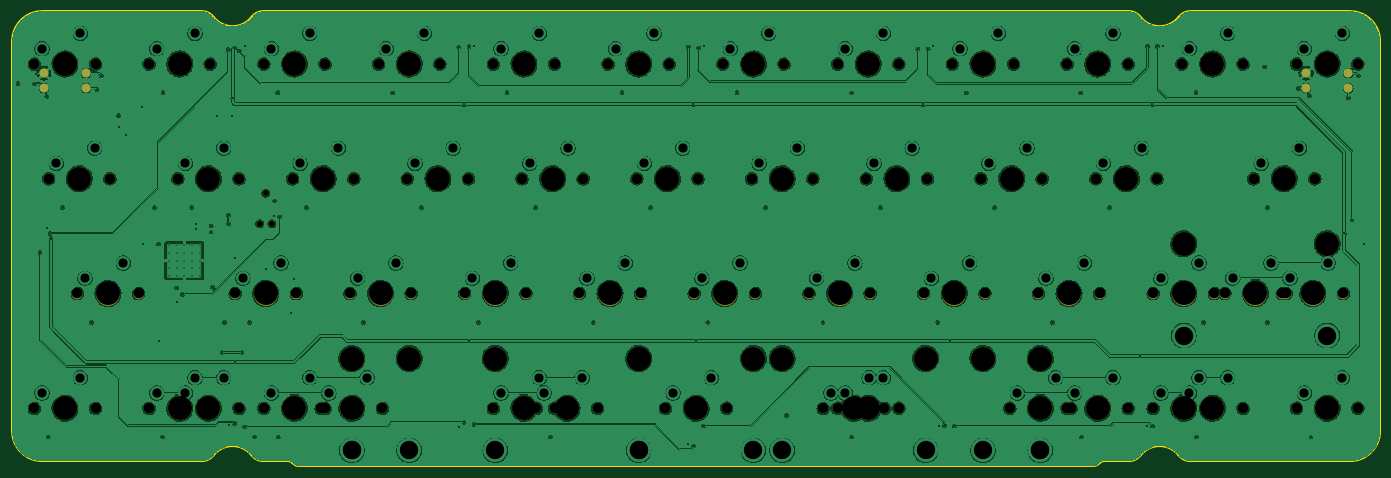
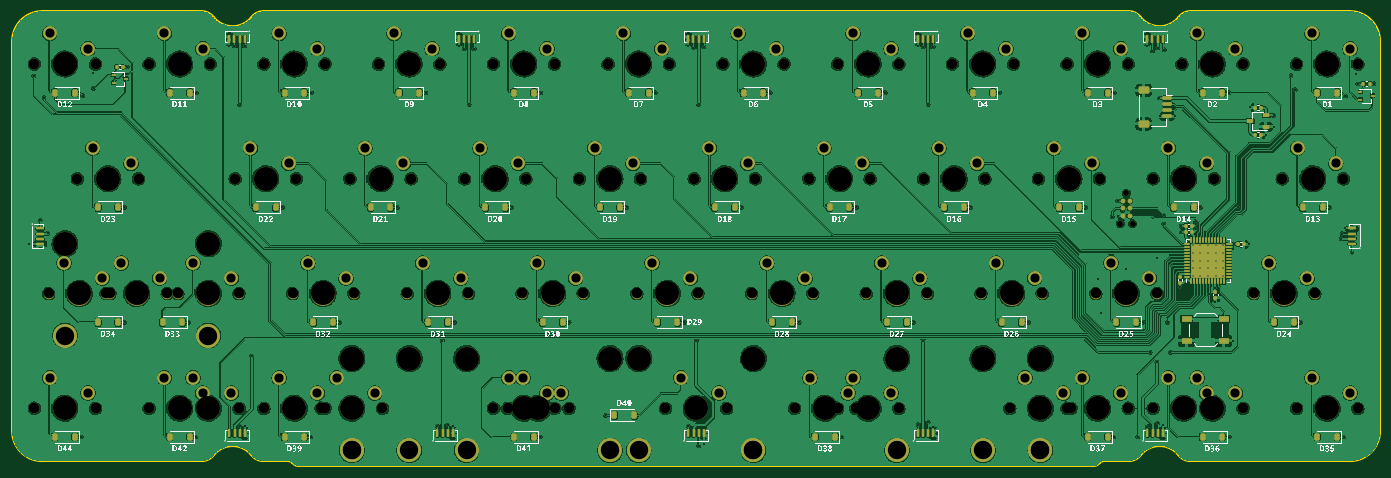
Circuit board: 13 layer files. Board 227.1 x 75.5 mm.
- bottom_copper: Koneko40Stagger-CuBottom.gbr (929937 bytes)
- inner_copper: Koneko40Stagger-CuIn1.gbr (660589 bytes)
- inner_copper: Koneko40Stagger-CuIn2.gbr (647690 bytes)
- top_copper: Koneko40Stagger-CuTop.gbr (661806 bytes)
- outline: Koneko40Stagger-EdgeCuts.gbr (2722 bytes)
- bottom_mask: Koneko40Stagger-MaskBottom.gbr (19181 bytes)
- top_mask: Koneko40Stagger-MaskTop.gbr (6671 bytes)
- drill: Koneko40Stagger-NPTH.drl (3108 bytes)
- drill: Koneko40Stagger-PTH.drl (4769 bytes)
- paste: Koneko40Stagger-PasteBottom.gbr (10066 bytes)
- paste: Koneko40Stagger-PasteTop.gbr (498 bytes)
- bottom_silk: Koneko40Stagger-SilkBottom.gbr (642274 bytes)
- top_silk: Koneko40Stagger-SilkTop.gbr (6681 bytes)

=== bottom_copper: Koneko40Stagger-CuBottom.gbr (929937 bytes, source omitted) ===
=== inner_copper: Koneko40Stagger-CuIn1.gbr (660589 bytes, source omitted) ===
=== inner_copper: Koneko40Stagger-CuIn2.gbr (647690 bytes, source omitted) ===
=== top_copper: Koneko40Stagger-CuTop.gbr (661806 bytes, source omitted) ===
=== outline: Koneko40Stagger-EdgeCuts.gbr ===
%TF.GenerationSoftware,KiCad,Pcbnew,7.0.6-7.0.6~ubuntu23.04.1*%
%TF.CreationDate,2023-08-05T22:50:07-04:00*%
%TF.ProjectId,Koneko40Stagger,4b6f6e65-6b6f-4343-9053-746167676572,rev?*%
%TF.SameCoordinates,Original*%
%TF.FileFunction,Profile,NP*%
%FSLAX46Y46*%
G04 Gerber Fmt 4.6, Leading zero omitted, Abs format (unit mm)*
G04 Created by KiCad (PCBNEW 7.0.6-7.0.6~ubuntu23.04.1) date 2023-08-05 22:50:07*
%MOMM*%
%LPD*%
G01*
G04 APERTURE LIST*
%TA.AperFunction,Profile*%
%ADD10C,0.250000*%
%TD*%
G04 APERTURE END LIST*
D10*
X232185408Y-101872837D02*
G75*
G03*
X225879592Y-101872837I-3152908J-2461537D01*
G01*
X225879592Y-29095913D02*
G75*
G03*
X232185408Y-29095913I3152908J2461537D01*
G01*
X85996714Y-103634375D02*
X218168286Y-103634375D01*
X78285408Y-101872837D02*
G75*
G03*
X71979592Y-101872837I-3152908J-2461537D01*
G01*
X80255975Y-102834375D02*
X84368286Y-102834375D01*
X71979586Y-29095918D02*
G75*
G03*
X70009025Y-28134375I-1970486J-1538282D01*
G01*
X265632500Y-97834375D02*
X265632500Y-33134375D01*
X219796714Y-102834375D02*
X223909025Y-102834375D01*
X234155975Y-28134408D02*
G75*
G03*
X232185409Y-29095913I-175J-2499692D01*
G01*
X225879613Y-29095897D02*
G75*
G03*
X223909025Y-28134375I-1970713J-1538803D01*
G01*
X223909025Y-102834404D02*
G75*
G03*
X225879592Y-101872837I-25J2500004D01*
G01*
X219796714Y-102834351D02*
G75*
G03*
X219089607Y-103127268I86J-1000149D01*
G01*
X85075393Y-103127268D02*
X85289607Y-103341482D01*
X43532500Y-28134370D02*
G75*
G03*
X38532500Y-33134375I-10J-4999990D01*
G01*
X70009025Y-28134375D02*
X43532500Y-28134375D01*
X223909025Y-28134375D02*
X80255975Y-28134375D01*
X85075405Y-103127256D02*
G75*
G03*
X84368286Y-102834375I-707105J-707144D01*
G01*
X232185402Y-101872841D02*
G75*
G03*
X234155975Y-102834375I1970698J1538741D01*
G01*
X260632500Y-102834400D02*
G75*
G03*
X265632500Y-97834375I-100J5000100D01*
G01*
X219089607Y-103127268D02*
X218875393Y-103341482D01*
X70009025Y-102834406D02*
G75*
G03*
X71979592Y-101872837I-125J2500206D01*
G01*
X234155975Y-102834375D02*
X260632500Y-102834375D01*
X218168286Y-103634372D02*
G75*
G03*
X218875392Y-103341481I14J999972D01*
G01*
X38532525Y-97834375D02*
G75*
G03*
X43532500Y-102834375I4999975J-25D01*
G01*
X260632500Y-28134375D02*
X234155975Y-28134375D01*
X80255975Y-28134406D02*
G75*
G03*
X78285409Y-29095913I-75J-2499894D01*
G01*
X78285430Y-101872820D02*
G75*
G03*
X80255975Y-102834375I1970470J1538220D01*
G01*
X38532500Y-33134375D02*
X38532500Y-97834375D01*
X71979592Y-29095913D02*
G75*
G03*
X78285408Y-29095913I3152908J2461537D01*
G01*
X43532500Y-102834375D02*
X70009025Y-102834375D01*
X85289605Y-103341484D02*
G75*
G03*
X85996714Y-103634375I707095J707084D01*
G01*
X265632525Y-33134375D02*
G75*
G03*
X260632500Y-28134375I-4999925J75D01*
G01*
M02*

=== bottom_mask: Koneko40Stagger-MaskBottom.gbr (19181 bytes, source omitted) ===
=== top_mask: Koneko40Stagger-MaskTop.gbr (6671 bytes, source omitted) ===
=== drill: Koneko40Stagger-NPTH.drl ===
M48
; DRILL file {KiCad 7.0.6-7.0.6~ubuntu23.04.1} date Sat 05 Aug 2023 10:50:07 PM EDT
; FORMAT={-:-/ absolute / inch / decimal}
; #@! TF.CreationDate,2023-08-05T22:50:07-04:00
; #@! TF.GenerationSoftware,Kicad,Pcbnew,7.0.6-7.0.6~ubuntu23.04.1
; #@! TF.FileFunction,NonPlated,1,4,NPTH
FMAT,2
INCH
; #@! TA.AperFunction,NonPlated,NPTH,ComponentDrill
T1C0.0390
; #@! TA.AperFunction,NonPlated,NPTH,ComponentDrill
T2C0.0689
; #@! TA.AperFunction,NonPlated,NPTH,ComponentDrill
T3C0.1570
%
G90
G05
T1
X3.135Y-2.4969
X3.175Y-2.2969
X3.215Y-2.4969
T2
X1.6625Y-1.4531
X1.6625Y-3.7031
X1.7562Y-2.2031
X1.9437Y-2.9531
X2.0625Y-1.4531
X2.0625Y-3.7031
X2.1562Y-2.2031
X2.3438Y-2.9531
X2.4125Y-1.4531
X2.4125Y-3.7031
X2.6Y-2.2031
X2.6Y-3.7031
X2.8125Y-1.4531
X2.8125Y-3.7031
X2.975Y-2.9531
X3.0Y-2.2031
X3.0Y-3.7031
X3.1625Y-1.4531
X3.1625Y-3.7031
X3.35Y-2.2031
X3.375Y-2.9531
X3.5375Y-3.7031
X3.5625Y-1.4531
X3.5625Y-3.7031
X3.725Y-2.9531
X3.75Y-2.2031
X3.9125Y-1.4531
X3.9375Y-3.7031
X4.1Y-2.2031
X4.125Y-2.9531
X4.3125Y-1.4531
X4.475Y-2.9531
X4.5Y-2.2031
X4.6625Y-1.4531
X4.6625Y-3.7031
X4.85Y-2.2031
X4.875Y-2.9531
X4.9437Y-3.7031
X5.0625Y-1.4531
X5.0625Y-3.7031
X5.225Y-2.9531
X5.25Y-2.2031
X5.3438Y-3.7031
X5.4125Y-1.4531
X5.6Y-2.2031
X5.625Y-2.9531
X5.7875Y-3.7031
X5.8125Y-1.4531
X5.975Y-2.9531
X6.0Y-2.2031
X6.1625Y-1.4531
X6.1875Y-3.7031
X6.35Y-2.2031
X6.375Y-2.9531
X6.5625Y-1.4531
X6.725Y-2.9531
X6.75Y-2.2031
X6.8187Y-3.7031
X6.9125Y-1.4531
X6.9125Y-3.7031
X7.1Y-2.2031
X7.125Y-2.9531
X7.2188Y-3.7031
X7.3125Y-1.4531
X7.3125Y-3.7031
X7.475Y-2.9531
X7.5Y-2.2031
X7.6625Y-1.4531
X7.85Y-2.2031
X7.875Y-2.9531
X8.0375Y-3.7031
X8.0625Y-1.4531
X8.225Y-2.9531
X8.25Y-2.2031
X8.4125Y-1.4531
X8.4125Y-3.7031
X8.4375Y-3.7031
X8.6Y-2.2031
X8.625Y-2.9531
X8.8125Y-1.4531
X8.8125Y-3.7031
X8.975Y-2.9531
X8.975Y-3.7031
X9.0Y-2.2031
X9.1625Y-1.4531
X9.1625Y-3.7031
X9.375Y-2.9531
X9.375Y-3.7031
X9.4437Y-2.9531
X9.5625Y-1.4531
X9.5625Y-3.7031
X9.6312Y-2.2031
X9.8187Y-2.9531
X9.8438Y-2.9531
X9.9125Y-1.4531
X9.9125Y-3.7031
X10.0312Y-2.2031
X10.2188Y-2.9531
X10.3125Y-1.4531
X10.3125Y-3.7031
T3
X1.8625Y-1.4531
X1.8625Y-1.4531
X1.8625Y-3.7031
X1.9563Y-2.2031
X2.1437Y-2.9531
X2.6125Y-1.4531
X2.6125Y-3.7031
X2.8Y-2.2031
X2.8Y-3.7031
X3.175Y-2.9531
X3.3625Y-1.4531
X3.3625Y-3.7031
X3.55Y-2.2031
X3.7375Y-3.3781
X3.7375Y-3.3781
X3.7375Y-3.7031
X3.925Y-2.9531
X4.1125Y-1.4531
X4.1125Y-3.3781
X4.3Y-2.2031
X4.675Y-2.9531
X4.675Y-3.3781
X4.8625Y-1.4531
X4.8625Y-3.7031
X5.05Y-2.2031
X5.1437Y-3.7031
X5.425Y-2.9531
X5.6125Y-1.4531
X5.6125Y-3.3781
X5.6125Y-3.3781
X5.8Y-2.2031
X5.9875Y-3.7031
X6.175Y-2.9531
X6.3625Y-1.4531
X6.3625Y-3.3781
X6.55Y-2.2031
X6.55Y-3.3781
X6.925Y-2.9531
X7.0187Y-3.7031
X7.1125Y-1.4531
X7.1125Y-3.7031
X7.3Y-2.2031
X7.4875Y-3.3781
X7.675Y-2.9531
X7.8625Y-1.4531
X7.8625Y-3.3781
X8.05Y-2.2031
X8.2375Y-3.3781
X8.2375Y-3.3781
X8.2375Y-3.7031
X8.425Y-2.9531
X8.6125Y-1.4531
X8.6125Y-3.7031
X8.8Y-2.2031
X9.175Y-2.6281
X9.175Y-2.9531
X9.175Y-3.7031
X9.3625Y-1.4531
X9.3625Y-3.7031
X9.6437Y-2.9531
X9.8312Y-2.2031
X10.0187Y-2.9531
X10.1125Y-1.4531
X10.1125Y-1.4531
X10.1125Y-2.6281
X10.1125Y-3.7031
T0
M30

=== drill: Koneko40Stagger-PTH.drl ===
M48
; DRILL file {KiCad 7.0.6-7.0.6~ubuntu23.04.1} date Sat 05 Aug 2023 10:50:07 PM EDT
; FORMAT={-:-/ absolute / inch / decimal}
; #@! TF.CreationDate,2023-08-05T22:50:07-04:00
; #@! TF.GenerationSoftware,Kicad,Pcbnew,7.0.6-7.0.6~ubuntu23.04.1
; #@! TF.FileFunction,Plated,1,4,PTH
FMAT,2
INCH
; #@! TA.AperFunction,Plated,PTH,ComponentDrill
T1C0.0079
; #@! TA.AperFunction,Plated,PTH,ViaDrill
T2C0.0118
; #@! TA.AperFunction,Plated,PTH,ComponentDrill
T3C0.0600
; #@! TA.AperFunction,Plated,PTH,ComponentDrill
T4C0.1200
%
G90
G05
T1
X2.5418Y-2.6378
X2.5418Y-2.688
X2.5418Y-2.7382
X2.5418Y-2.7884
X2.5418Y-2.8386
X2.592Y-2.6378
X2.592Y-2.688
X2.592Y-2.7382
X2.592Y-2.7884
X2.592Y-2.8386
X2.6422Y-2.6378
X2.6422Y-2.688
X2.6422Y-2.7382
X2.6422Y-2.7884
X2.6422Y-2.8386
X2.6923Y-2.6378
X2.6923Y-2.688
X2.6923Y-2.7382
X2.6923Y-2.7884
X2.6923Y-2.8386
X2.7425Y-2.6378
X2.7425Y-2.688
X2.7425Y-2.7382
X2.7425Y-2.7884
X2.7425Y-2.8386
T2
X1.556Y-1.5813
X1.6643Y-1.5813
X1.6733Y-1.5203
X1.7005Y-2.6852
X1.7442Y-1.6632
X1.7454Y-2.5273
X1.7529Y-3.8907
X1.7658Y-2.5612
X1.771Y-2.5947
X1.8473Y-2.3907
X2.0344Y-3.1407
X2.0718Y-1.6203
X2.1001Y-1.5289
X2.2131Y-1.8636
X2.2132Y-1.7886
X2.2639Y-1.9147
X2.3674Y-1.7372
X2.3745Y-2.6297
X2.4477Y-2.3907
X2.4737Y-2.6301
X2.4781Y-3.2632
X2.5013Y-3.8907
X2.5044Y-1.6407
X2.593Y-2.9151
X2.5934Y-3.0112
X2.6323Y-2.9577
X2.6918Y-2.3907
X2.721Y-2.5317
X2.7214Y-2.5002
X2.8174Y-2.551
X2.8178Y-2.5112
X2.8261Y-2.9116
X2.8568Y-1.7939
X2.8887Y-3.3384
X2.9048Y-3.1407
X2.9273Y-1.3588
X2.9324Y-2.4407
X2.9324Y-2.497
X2.9371Y-3.8151
X2.9552Y-1.7935
X2.9603Y-1.675
X2.9706Y-1.3494
X2.9706Y-3.801
X2.9725Y-2.7191
X2.9753Y-3.4002
X3.0044Y-1.3687
X3.0198Y-3.338
X3.0375Y-3.8246
X3.0379Y-1.3384
X3.0674Y-3.1407
X3.1013Y-3.8907
X3.1765Y-2.7954
X3.2316Y-2.4466
X3.232Y-2.347
X3.2536Y-1.6407
X3.256Y-3.8907
X3.2662Y-2.4521
X3.3403Y-3.0832
X3.3603Y-2.8569
X3.4395Y-2.3907
X3.8151Y-3.1407
X4.0044Y-1.6407
X4.191Y-2.3907
X4.4367Y-3.8234
X4.4375Y-1.3423
X4.4706Y-1.7175
X4.4706Y-3.7939
X4.5044Y-1.3399
X4.5044Y-3.2632
X4.5375Y-3.8096
X4.5379Y-1.3356
X4.5662Y-3.1407
X4.7513Y-1.6407
X4.9391Y-2.3907
X5.034Y-3.8907
X5.3143Y-3.1407
X5.5029Y-1.6407
X5.6899Y-2.3907
X5.9371Y-3.9344
X5.9375Y-1.3399
X5.9706Y-1.7175
X5.9706Y-3.9502
X5.9851Y-3.2632
X6.0044Y-1.3474
X6.0379Y-3.8191
X6.0383Y-1.334
X6.0651Y-3.1407
X6.2544Y-1.6407
X6.4414Y-2.3907
X6.5777Y-3.749
X6.817Y-3.1403
X7.0032Y-1.6407
X7.0056Y-3.8907
X7.1926Y-2.3907
X7.4371Y-1.3545
X7.471Y-1.7175
X7.5044Y-1.3541
X7.5375Y-1.3344
X7.5678Y-3.1407
X7.5781Y-3.8183
X7.6115Y-3.8155
X7.645Y-3.2632
X7.6781Y-3.8199
X7.7544Y-1.6407
X7.9399Y-2.3907
X8.3178Y-3.1407
X8.5013Y-1.6403
X8.5056Y-3.8907
X8.6906Y-2.3907
X8.8918Y-3.3616
X8.9371Y-3.821
X8.9375Y-1.3364
X8.9698Y-3.8199
X8.9706Y-1.7175
X9.0044Y-1.3364
X9.0379Y-1.3356
X9.254Y-1.6407
X9.2564Y-3.8907
X9.3025Y-3.1407
X9.704Y-1.4718
X9.7225Y-3.1407
X9.7233Y-2.3907
X9.9257Y-1.6112
X9.9265Y-1.512
X9.9958Y-1.6608
X10.0064Y-3.8907
X10.2249Y-2.5608
X10.2501Y-1.673
X10.2745Y-2.473
X10.317Y-1.5305
X10.3501Y-2.6285
T3
X1.7125Y-1.3531
X1.7125Y-3.6031
X1.8062Y-2.1031
X1.9625Y-1.2531
X1.9625Y-3.5031
X1.9937Y-2.8531
X2.0562Y-2.0031
X2.2437Y-2.7531
X2.4625Y-1.3531
X2.4625Y-3.6031
X2.65Y-2.1031
X2.65Y-3.6031
X2.7125Y-1.2531
X2.7125Y-3.5031
X2.9Y-2.0031
X2.9Y-3.5031
X3.025Y-2.8531
X3.2125Y-1.3531
X3.2125Y-3.6031
X3.275Y-2.7531
X3.4Y-2.1031
X3.4625Y-1.2531
X3.4625Y-3.5031
X3.5875Y-3.6031
X3.65Y-2.0031
X3.775Y-2.8531
X3.8375Y-3.5031
X3.9625Y-1.3531
X4.025Y-2.7531
X4.15Y-2.1031
X4.2125Y-1.2531
X4.4Y-2.0031
X4.525Y-2.8531
X4.7125Y-1.3531
X4.7125Y-3.6031
X4.775Y-2.7531
X4.9Y-2.1031
X4.9625Y-1.2531
X4.9625Y-3.5031
X4.9937Y-3.6031
X5.15Y-2.0031
X5.2437Y-3.5031
X5.275Y-2.8531
X5.4625Y-1.3531
X5.525Y-2.7531
X5.65Y-2.1031
X5.7125Y-1.2531
X5.8375Y-3.6031
X5.9Y-2.0031
X6.025Y-2.8531
X6.0875Y-3.5031
X6.2125Y-1.3531
X6.275Y-2.7531
X6.4Y-2.1031
X6.4625Y-1.2531
X6.65Y-2.0031
X6.775Y-2.8531
X6.8687Y-3.6031
X6.9625Y-1.3531
X6.9625Y-3.6031
X7.025Y-2.7531
X7.1187Y-3.5031
X7.15Y-2.1031
X7.2125Y-1.2531
X7.2125Y-3.5031
X7.4Y-2.0031
X7.525Y-2.8531
X7.7125Y-1.3531
X7.775Y-2.7531
X7.9Y-2.1031
X7.9625Y-1.2531
X8.0875Y-3.6031
X8.15Y-2.0031
X8.275Y-2.8531
X8.3375Y-3.5031
X8.4625Y-1.3531
X8.4625Y-3.6031
X8.525Y-2.7531
X8.65Y-2.1031
X8.7125Y-1.2531
X8.7125Y-3.5031
X8.9Y-2.0031
X9.025Y-2.8531
X9.025Y-3.6031
X9.2125Y-1.3531
X9.2125Y-3.6031
X9.275Y-2.7531
X9.275Y-3.5031
X9.4625Y-1.2531
X9.4625Y-3.5031
X9.4938Y-2.8531
X9.6813Y-2.1031
X9.7438Y-2.7531
X9.8688Y-2.8531
X9.9313Y-2.0031
X9.9625Y-1.3531
X9.9625Y-3.6031
X10.1188Y-2.7531
X10.2125Y-1.2531
X10.2125Y-3.5031
T4
X3.7375Y-3.9781
X3.7375Y-3.9781
X4.1125Y-3.9781
X4.675Y-3.9781
X5.6125Y-3.9781
X5.6125Y-3.9781
X6.3625Y-3.9781
X6.55Y-3.9781
X7.4875Y-3.9781
X7.8625Y-3.9781
X8.2375Y-3.9781
X8.2375Y-3.9781
X9.175Y-3.2281
X10.1125Y-3.2281
T0
M30

=== paste: Koneko40Stagger-PasteBottom.gbr (10066 bytes, source omitted) ===
=== paste: Koneko40Stagger-PasteTop.gbr ===
%TF.GenerationSoftware,KiCad,Pcbnew,7.0.6-7.0.6~ubuntu23.04.1*%
%TF.CreationDate,2023-08-05T22:50:07-04:00*%
%TF.ProjectId,Koneko40Stagger,4b6f6e65-6b6f-4343-9053-746167676572,rev?*%
%TF.SameCoordinates,Original*%
%TF.FileFunction,Paste,Top*%
%TF.FilePolarity,Positive*%
%FSLAX46Y46*%
G04 Gerber Fmt 4.6, Leading zero omitted, Abs format (unit mm)*
G04 Created by KiCad (PCBNEW 7.0.6-7.0.6~ubuntu23.04.1) date 2023-08-05 22:50:07*
%MOMM*%
%LPD*%
G01*
G04 APERTURE LIST*
G04 APERTURE END LIST*
M02*

=== bottom_silk: Koneko40Stagger-SilkBottom.gbr (642274 bytes, source omitted) ===
=== top_silk: Koneko40Stagger-SilkTop.gbr (6681 bytes, source omitted) ===
